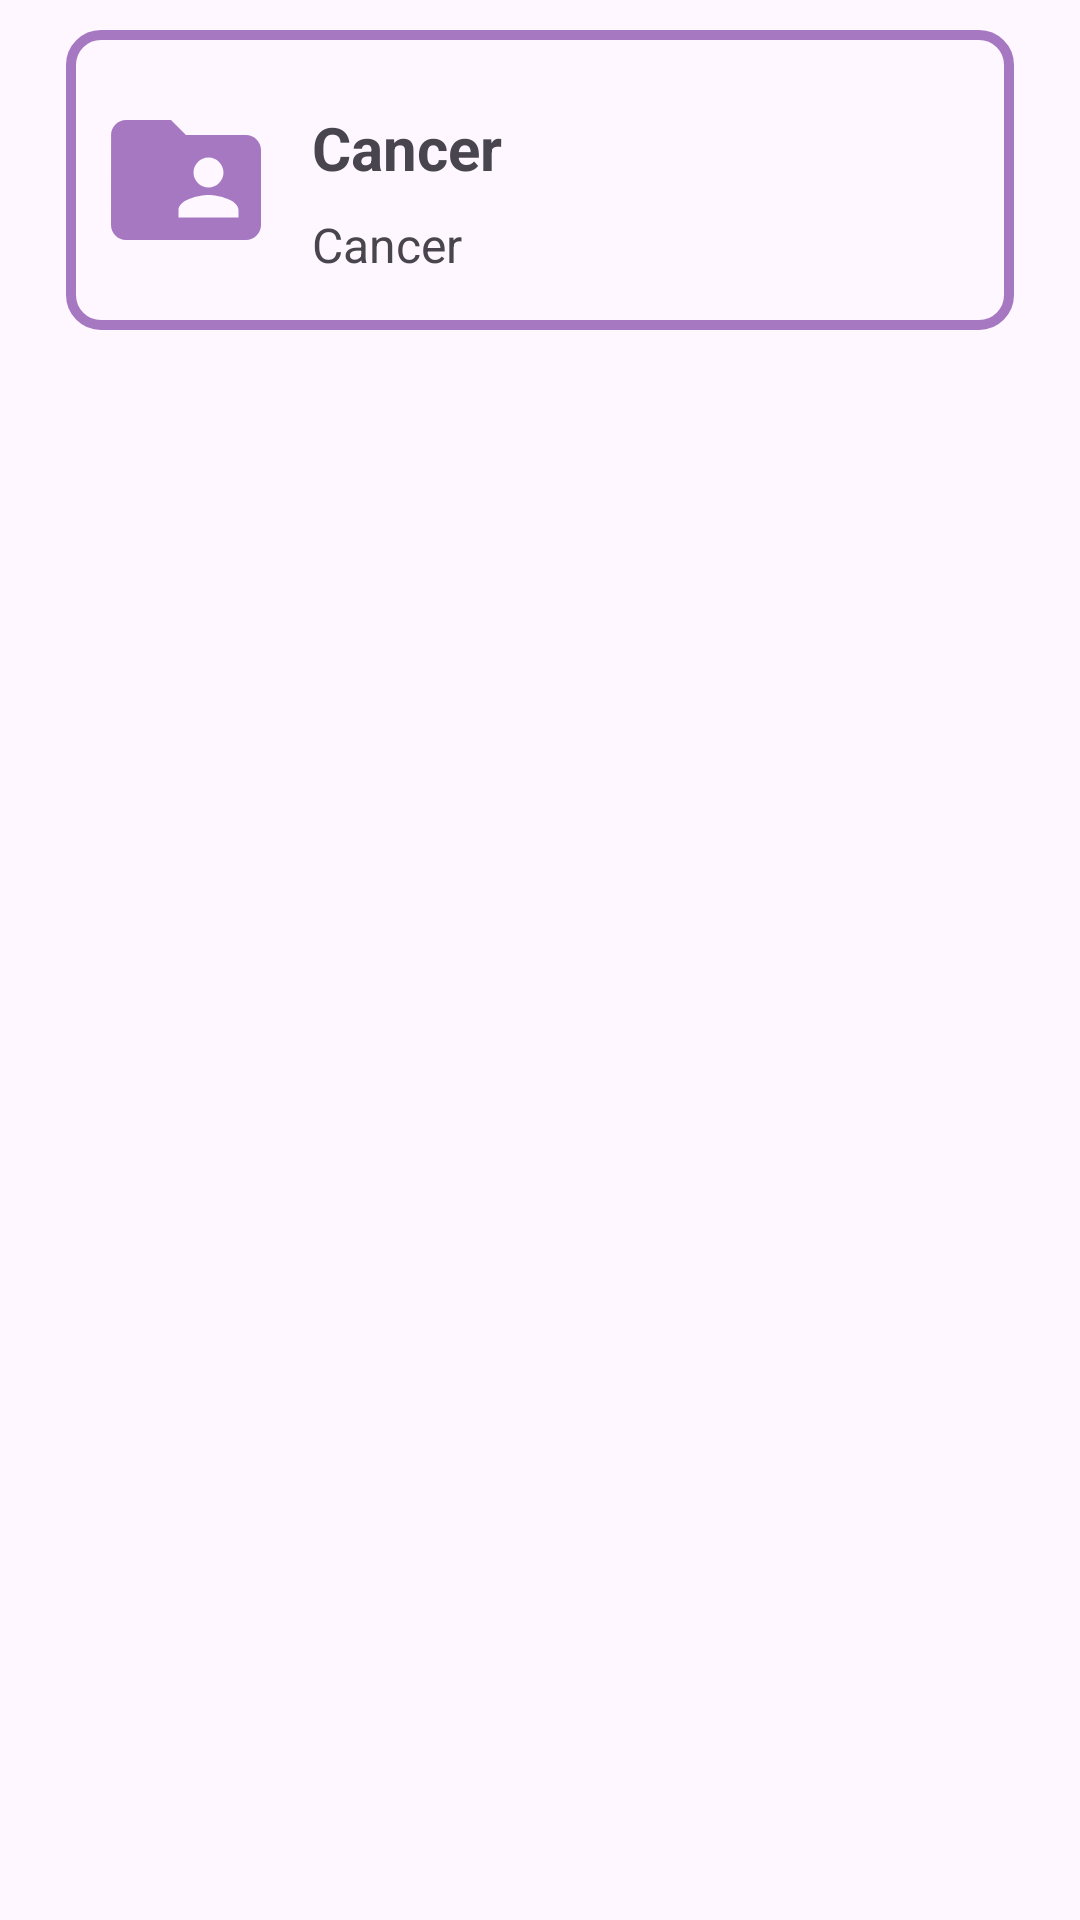

Reconstruct the res/layout file that produces this screen, plus the resources it refers to.
<!-- AndroidManifest.xml: application theme Theme.Asclepius -->
<!-- res/layout/history_card.xml -->
<?xml version="1.0" encoding="utf-8"?>
<androidx.constraintlayout.widget.ConstraintLayout
    xmlns:android="http://schemas.android.com/apk/res/android"
    xmlns:app="http://schemas.android.com/apk/res-auto"
    xmlns:tools="http://schemas.android.com/tools"
    android:layout_width="match_parent"
    android:layout_height="wrap_content"
    android:layout_gravity="center"
    android:padding="10dp">

    <androidx.constraintlayout.widget.ConstraintLayout
        android:layout_width="match_parent"
        android:foregroundGravity="center"
        android:padding="10dp"
        android:layout_margin="12dp"
        tools:layout_editor_absoluteX="10dp"
        tools:layout_editor_absoluteY="8dp"
        android:layout_height="100dp"
        tools:ignore="MissingConstraints"
        android:background="@drawable/button_outline">

        <ImageView
            android:id="@+id/profile_image"
            app:layout_constraintBottom_toBottomOf="parent"
            app:layout_constraintStart_toStartOf="parent"
            app:layout_constraintTop_toTopOf="parent"
            android:layout_width="60dp"
            android:layout_height="60dp"
            app:civ_border_width="0.5dp"
            android:contentDescription="@string/history"
            android:src="@drawable/analytics"/>

        <LinearLayout
            android:layout_width="wrap_content"
            android:layout_height="wrap_content"
            app:layout_constraintBottom_toBottomOf="parent"
            app:layout_constraintTop_toTopOf="parent"
            android:orientation="vertical"
            app:layout_constraintHorizontal_bias="0.150"
            app:layout_constraintVertical_bias="0.500"
            app:layout_constraintStart_toEndOf="@+id/profile_image"
            app:layout_constraintEnd_toStartOf="@+id/imageView">

            <TextView
                android:id="@+id/textViewLabel"
                android:layout_width="wrap_content"
                android:layout_height="wrap_content"
                android:layout_marginVertical="8dp"
                android:layout_marginEnd="36dp"
                android:textSize="20sp"
                android:textStyle="bold"
                android:text="@string/label"/>

            <TextView
                android:id="@+id/textViewTime"
                android:layout_width="wrap_content"
                android:layout_height="wrap_content"
                android:textStyle="normal"
                android:layout_marginEnd="36dp"
                android:textSize="16sp"
                android:text="@string/label"/>

        </LinearLayout>

        <ImageView
            android:id="@+id/imageView"
            app:layout_constraintBottom_toBottomOf="parent"
            app:layout_constraintEnd_toEndOf="parent"
            app:layout_constraintTop_toTopOf="parent"
            android:layout_width="40dp"
            android:layout_height="40dp"
            android:layout_marginEnd="16dp"
            android:contentDescription="@string/app_name"
            android:src="@drawable/arrow_right"/>

    </androidx.constraintlayout.widget.ConstraintLayout>

</androidx.constraintlayout.widget.ConstraintLayout>
<!-- resources referenced by this layout -->
<resources>
  <!-- drawable analytics (drawable) -->
  <vector xmlns:android="http://schemas.android.com/apk/res/android" android:height="24dp" android:tint="#A678C2" android:viewportHeight="24" android:viewportWidth="24" android:width="24dp">
        
      <path android:fillColor="@android:color/white" android:pathData="M20,6h-8l-2,-2L4,4c-1.1,0 -1.99,0.9 -1.99,2L2,18c0,1.1 0.9,2 2,2h16c1.1,0 2,-0.9 2,-2L22,8c0,-1.1 -0.9,-2 -2,-2zM15,9c1.1,0 2,0.9 2,2s-0.9,2 -2,2 -2,-0.9 -2,-2 0.9,-2 2,-2zM19,17h-8v-1c0,-1.33 2.67,-2 4,-2s4,0.67 4,2v1z"/>
      
  </vector>
  <!-- drawable button_outline (drawable) -->
  <?xml version="1.0" encoding="utf-8"?>
  <shape xmlns:android="http://schemas.android.com/apk/res/android"
      android:shape="rectangle">
      <corners android:radius="10dp" />
      <stroke android:width="10px" android:color="@color/purple" />
  </shape>
  <string name="app_name">Asclepius</string>
  <string name="history">History</string>
  <string name="label">Cancer</string>
  <style name="Theme.Asclepius" parent="Base.Theme.Asclepius" />
  <color name="purple">#a678c2</color>
  <style name="Base.Theme.Asclepius" parent="Theme.Material3.DayNight">
          
          
          <item name="android:statusBarColor">@color/purple</item>
      </style>
</resources>
